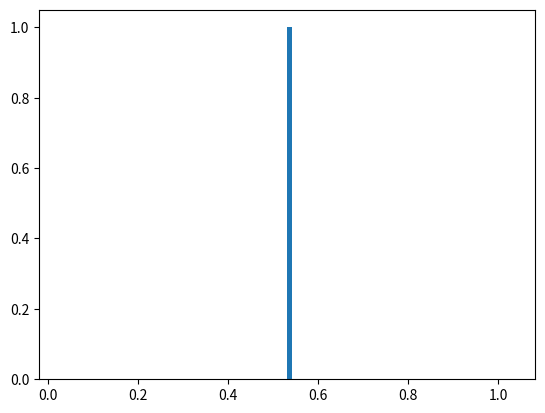

Source code (Python): (Note: this script raises an exception after producing the figure.)
import time
import numpy as np                          #numeracci
from matplotlib import pyplot as plt        #grafici
from scipy.optimize import curve_fit        #fit

def gauss(x, A, mu, sigma):
    #return A * np.exp(-(x - mu) ** 2 / (2. * sigma **2))
    return A /sigma / np.sqrt(2. * np.pi) * np.exp(-(x - mu) ** 2 / (2. * sigma **2))    
    #gaussiana normalizzata ad A
    
#con somma cumulativa, mostra la "traiettoria" con la quale è arrivato nel punto finale
def randomWalkCUM(num_steps = 1000):
    phi = np.random.uniform(0., 2. * np.pi, size=num_steps)
    x = np.cumsum(np.cos(phi))
    y = np.cumsum(np.sin(phi))
    return x, y

#con somma classica, ricavo solo l'ultimo elemento della somma cumulativa ovvero le coordinate del punto finale
def randomWalkFIN(num_steps = 1000):
    phi = np.random.uniform(0., 2. * np.pi, size=num_steps)
    x = np.sum(np.cos(phi))
    y = np.sum(np.sin(phi))
    return x, y
#somma dic ose randomiche, teorema centrae del limite -> distribuzione gaussiana
#la media è 0 perchè la somma delle medie di variabili casuali
#la varianza della somma delle varianze SE E SOLO SE sono indipendenti
#x e y non sono indiepndenti

N = 10000
n = 1000

#fw rad(2ln2) = 2.35
xFIN = []
yFIN = []

for i in range(N):
    x, y = randomWalkFIN(n)
    xFIN.append(x)
    yFIN.append(y)

o_i, bins, _ = plt.hist(x, bins=100)
bin_centers = (bins[:-1] + bins[1:]) / 2
#ho motivo di pensare che questa distribuzione non possa essere generata da una gaussiana don media e varianza (trovati prima)
#faccio un test del chi2 per verificare che queta distribuzione è compatibile con un modello ben fissato

e_i = gauss(bin_centers, N, 0., np.sqrt(n/2.))
#quando faccio un istogramma non è normalizzato 

#il contenuto delle colonne dell'istogramma fluttua, si può calcolare la deviazione standard 
# x, y = randomWalkCUM(100000)
# plt.plot(x, y)
# plt.gca().set_aspect('equal')
plt.plot(o_i, N)
plt.show()
